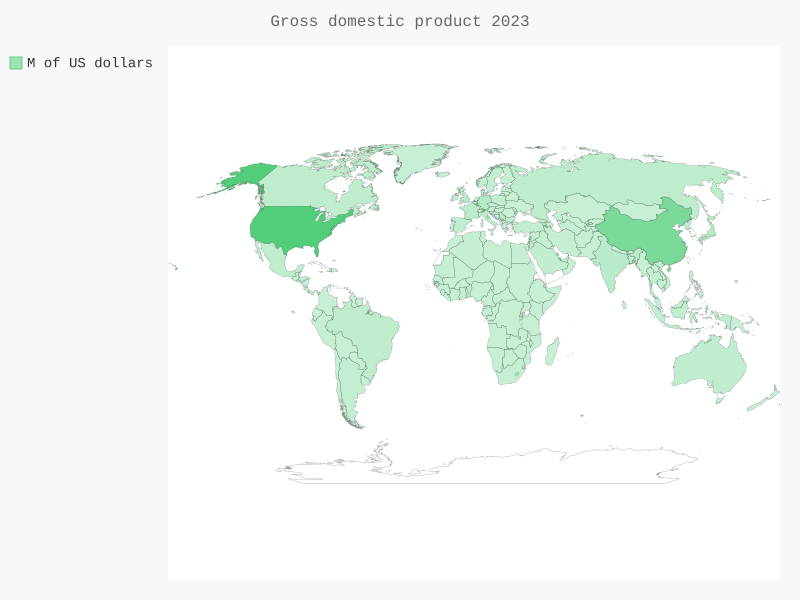

Values plotted in this chart, from the file beside it:
, Gross domestic product 2023, , , , 
, , , , (millions of, 
, Ranking, , Economy, US dollars), 
USA, 1, , United States, 27,360,935, 
CHN, 2, , China, 17,794,782, 
DEU, 3, , Germany, 4,456,081, 
JPN, 4, , Japan, 4,212,945, 
IND, 5, , India, 3,549,919, 
GBR, 6, , United Kingdom, 3,340,032, 
FRA, 7, , France, 3,030,904, 
ITA, 8, , Italy, 2,254,851, 
BRA, 9, , Brazil, 2,173,666, 
CAN, 10, , Canada, 2,140,086, 
RUS, 11, , Russian Federation, 2,021,421, a
MEX, 12, , Mexico, 1,788,887, 
AUS, 13, , Australia, 1,723,827, 
KOR, 14, , Korea, Rep., 1,712,793, 
ESP, 15, , Spain, 1,580,695, 
IDN, 16, , Indonesia, 1,371,171, 
NLD, 17, , Netherlands, 1,118,125, 
TUR, 18, , Türkiye, 1,108,022, 
SAU, 19, , Saudi Arabia, 1,067,583, 
CHE, 20, , Switzerland, 884,940, 
POL, 21, , Poland, 811,229, 
ARG, 22, , Argentina, 640,591, 
BEL, 23, , Belgium, 632,217, 
SWE, 24, , Sweden, 593,268, 
IRL, 25, , Ireland, 545,629, 
AUT, 26, , Austria, 516,034, 
THA, 27, , Thailand, 514,945, 
ISR, 28, , Israel, 509,901, 
ARE, 29, , United Arab Emirates, 504,173, 
SGP, 30, , Singapore, 501,428, 
NOR, 31, , Norway, 485,513, 
BGD, 32, , Bangladesh, 437,415, 
PHL, 33, , Philippines, 437,146, 
VNM, 34, , Viet Nam, 429,717, 
DNK, 35, , Denmark, 404,199, 
IRN, 36, , Iran, Islamic Rep., 401,505, 
MYS, 37, , Malaysia, 399,649, 
EGY, 38, , Egypt, Arab Rep., 395,926, 
HKG, 39, , Hong Kong SAR, China, 382,055, 
ZAF, 40, , South Africa, 377,782, 
COL, 41, , Colombia, 363,540, 
NGA, 42, , Nigeria, 362,815, 
ROU, 43, , Romania, 351,003, 
PAK, 44, , Pakistan, 338,368, 
CHL, 45, , Chile, 335,533, 
CZE, 46, , Czech Republic, 330,858, 
FIN, 47, , Finland, 300,187, 
PRT, 48, , Portugal, 287,080, 
PER, 49, , Peru, 267,603, 
KAZ, 50, , Kazakhstan, 261,421, 
NZL, 51, , New Zealand, 253,466, 
IRQ, 52, , Iraq, 250,843, 
DZA, 53, , Algeria, 239,899, 
GRC, 54, , Greece, 238,206, 
QAT, 55, , Qatar, 235,770, 
HUN, 56, , Hungary, 212,389, 
UKR, 57, , Ukraine, 178,757, a
ETH, 58, , Ethiopia, 163,698, 
... 175 more rows
